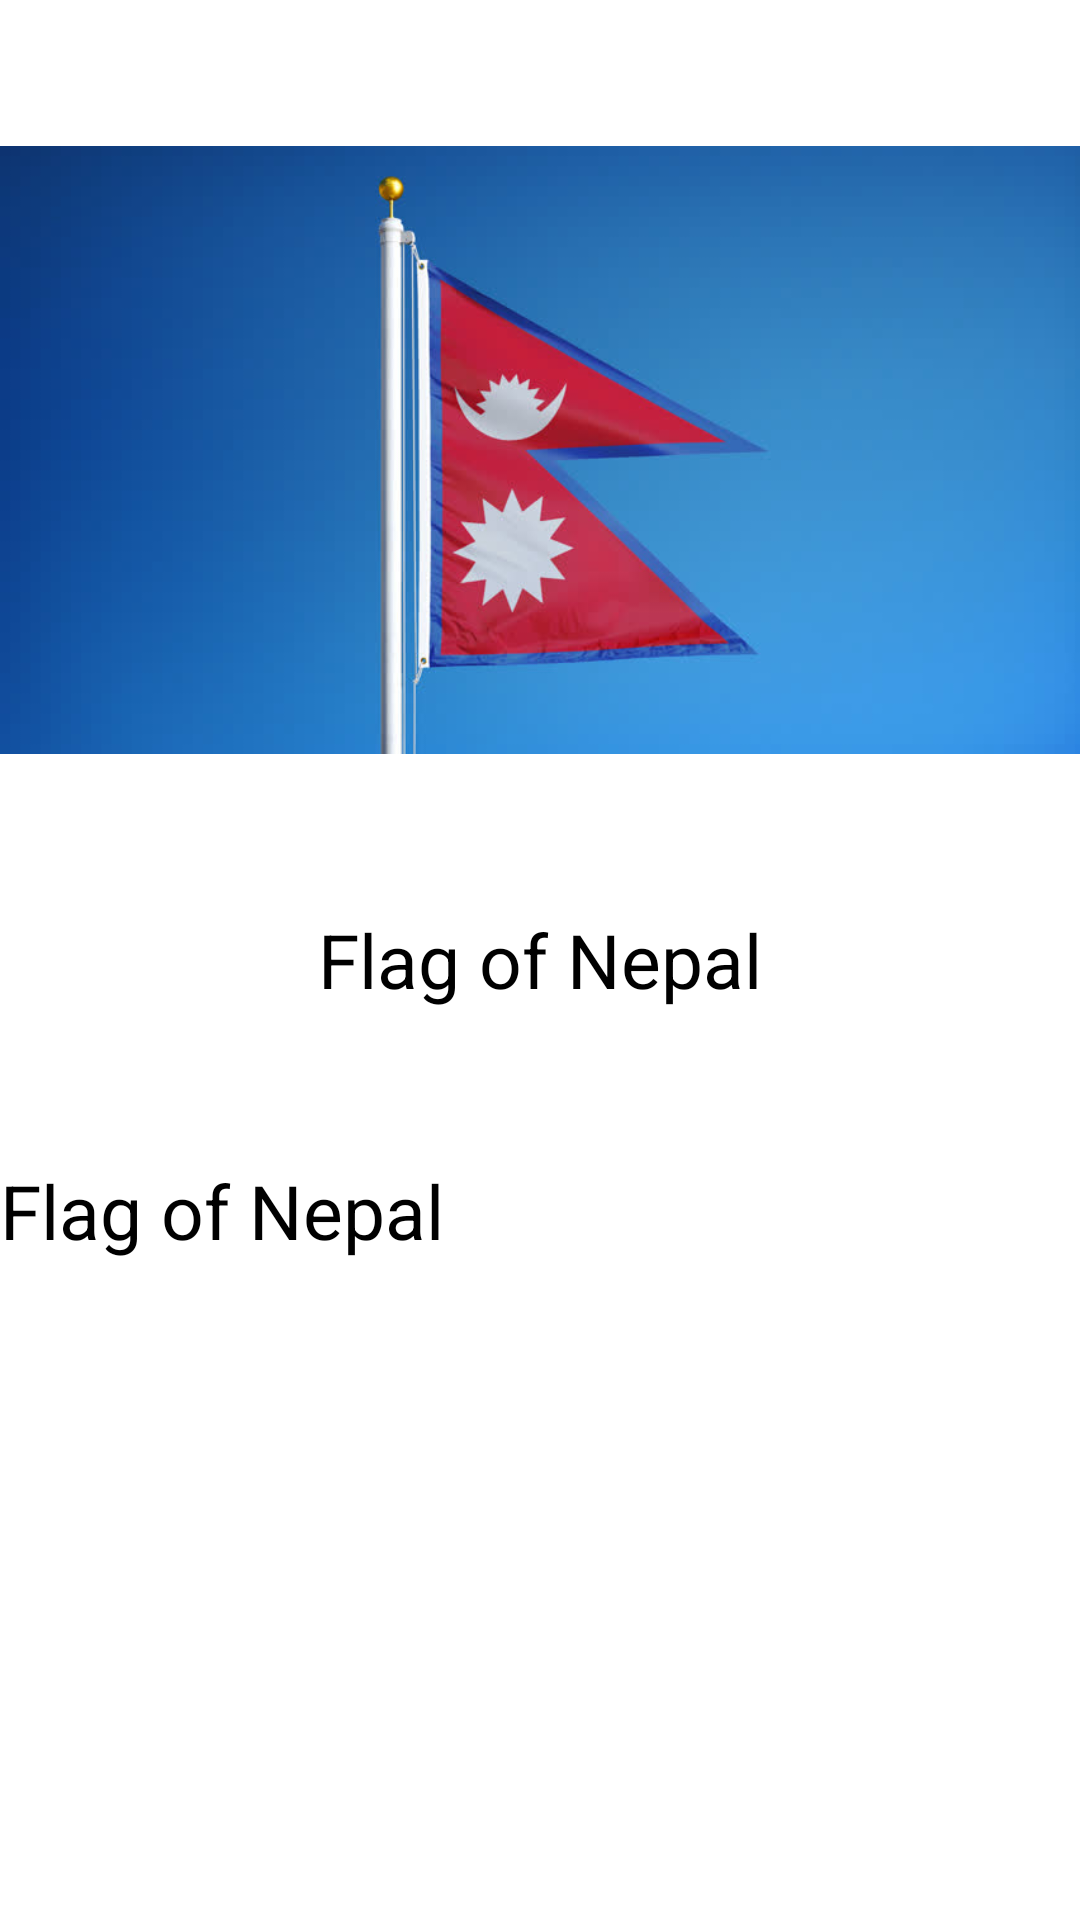

The Android layout XML behind this screen, and the referenced resources:
<!-- AndroidManifest.xml: application theme Theme.DemoApplication -->
<!-- res/layout/layout_relative.xml -->
<?xml version="1.0" encoding="utf-8"?>
<RelativeLayout xmlns:android="http://schemas.android.com/apk/res/android"
    android:layout_width="match_parent"
    android:layout_height="match_parent">

    <ImageView
        android:id="@+id/imgBackground"
        android:layout_width="wrap_content"
        android:layout_height="300dp"

        android:src="@drawable/img_background"
        android:layout_centerVertical="false"/>

    <TextView
        android:id="@+id/flag_text"
        android:layout_width="wrap_content"
        android:layout_centerInParent="true"
        android:layout_height="wrap_content"
        android:text="Flag of Nepal"
        android:textSize="25sp"
        android:textColor="@color/black"
        />

    <TextView
        android:layout_width="wrap_content"
        android:layout_height="wrap_content"
        android:layout_marginTop="50dp"
        android:text="Flag of Nepal"
        android:textSize="25sp"
        android:textColor="@color/black"
        android:layout_below="@id/flag_text"
        />

    


</RelativeLayout>
<!-- resources referenced by this layout -->
<resources>
  <color name="black">#FF000000</color>
  <!-- drawable img_background: jpg bitmap (drawable, 31259 bytes) -->
  <style name="Theme.DemoApplication" parent="Theme.MaterialComponents.DayNight.DarkActionBar">
          
          <item name="colorPrimary">@color/purple_500</item>
          <item name="colorPrimaryVariant">@color/purple_700</item>
          <item name="colorOnPrimary">@color/white</item>
          
          <item name="colorSecondary">@color/teal_200</item>
          <item name="colorSecondaryVariant">@color/teal_700</item>
          <item name="colorOnSecondary">@color/black</item>
          
          <item name="windowNoTitle">true</item>
          <item name="windowActionBarOverlay">@null</item>
          <item name="windowActionBar">false</item>
          <item name="android:statusBarColor" tools:targetApi="l">?attr/colorPrimaryVariant</item>
          
      </style>
  <color name="purple_500">#FF6200EE</color>
  <color name="purple_700">#FF3700B3</color>
  <color name="white">#FDFDFD</color>
  <color name="teal_200">#FF03DAC5</color>
  <color name="teal_700">#FF018786</color>
</resources>
